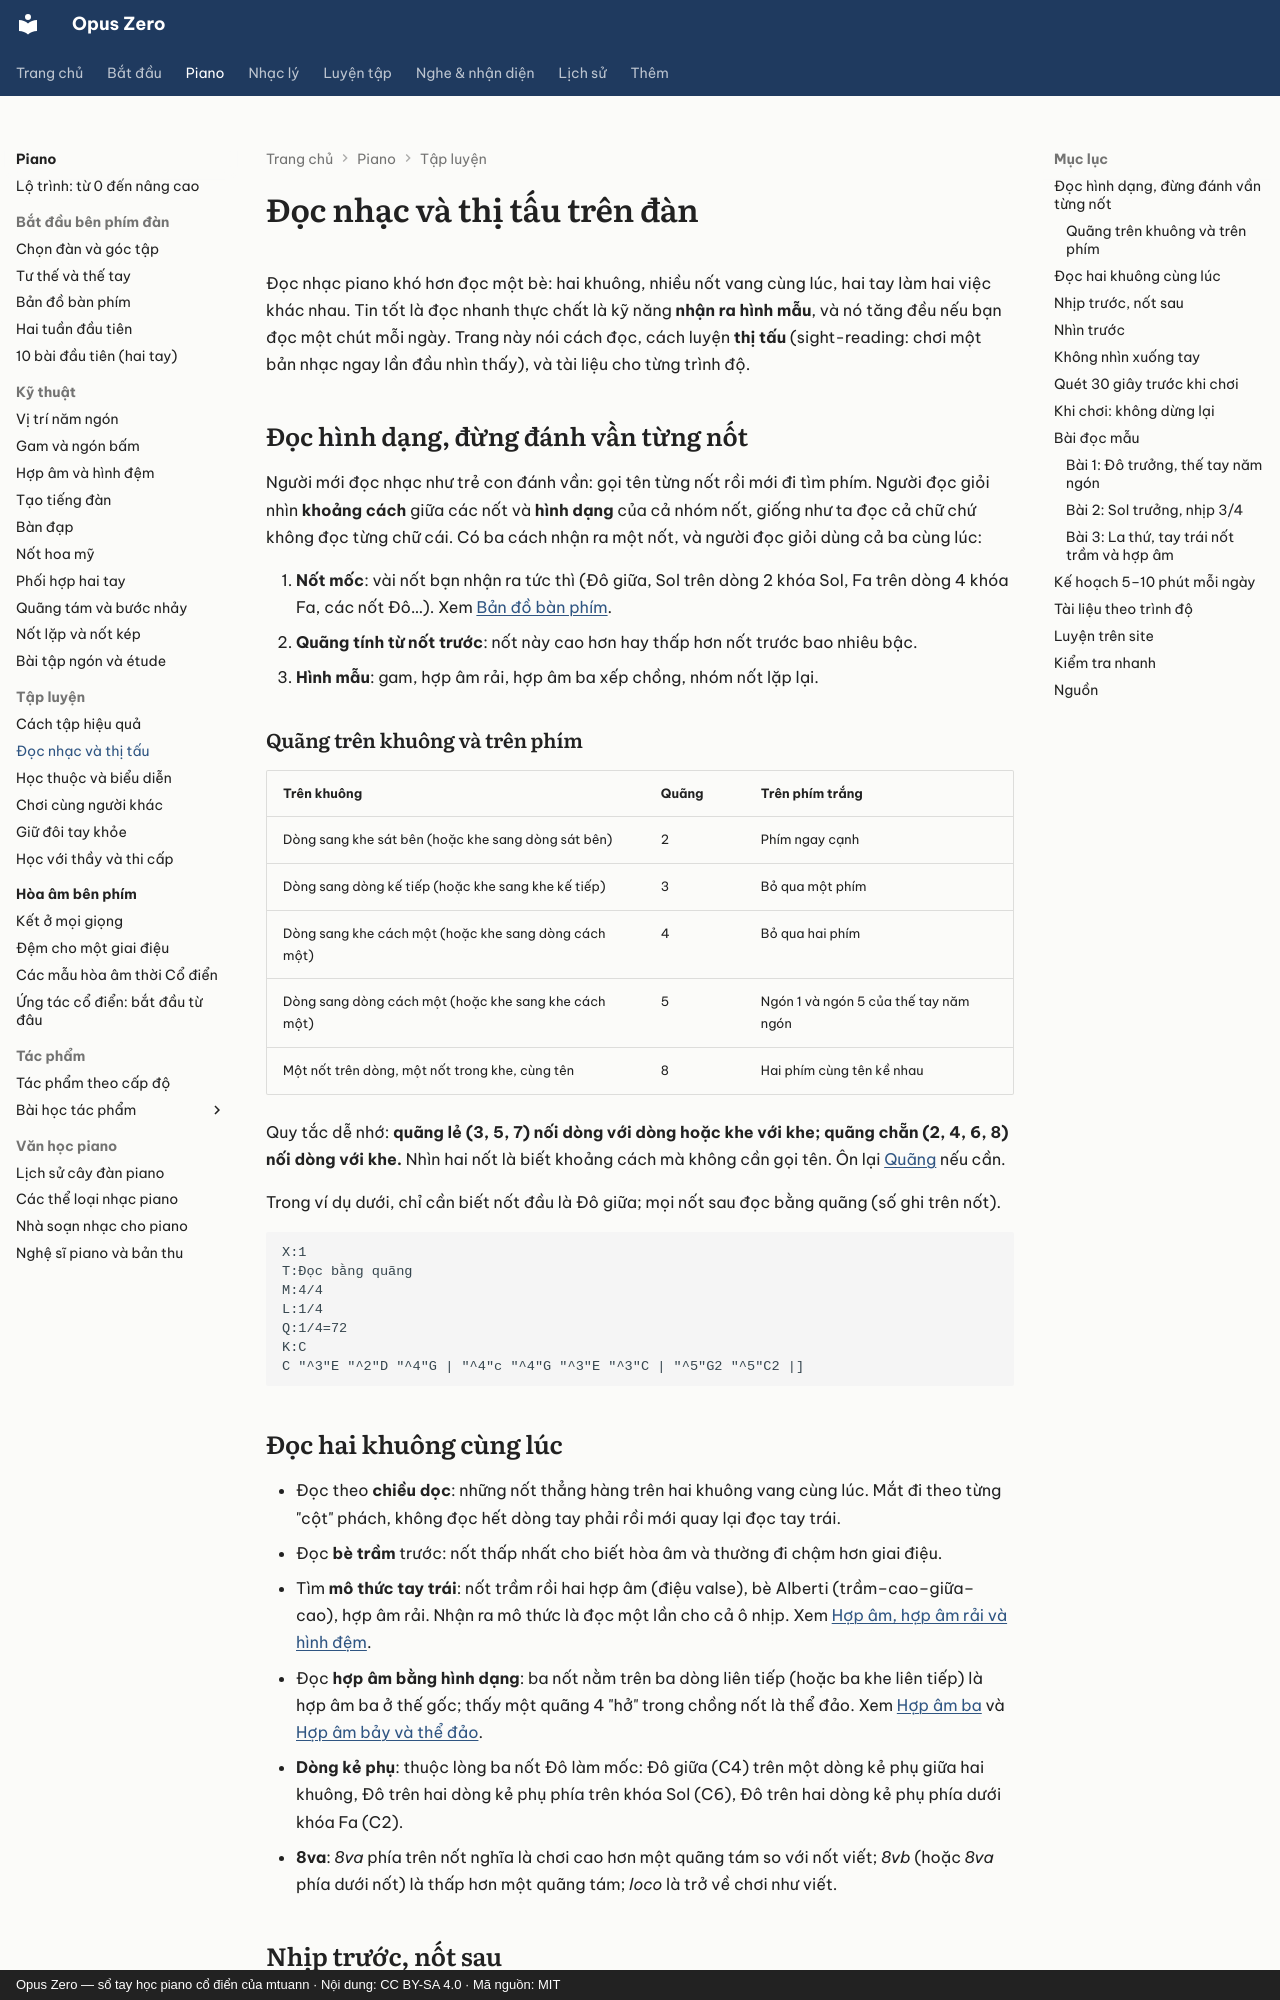

repository: mtuann/opus-zero · page: piano/thi-tau/index.html · generator: mkdocs · copyright: Opus Zero — sổ tay học piano cổ điển của mtuann · Nội dung: CC BY-SA 4.0 · Mã nguồn: MIT

# Đọc nhạc và thị tấu trên đàn

Đọc nhạc piano khó hơn đọc một bè: hai khuông, nhiều nốt vang cùng lúc, hai tay làm hai việc khác nhau. Tin tốt là đọc nhanh thực chất là kỹ năng **nhận ra hình mẫu**, và nó tăng đều nếu bạn đọc một chút mỗi ngày. Trang này nói cách đọc, cách luyện **thị tấu** (sight-reading: chơi một bản nhạc ngay lần đầu nhìn thấy), và tài liệu cho từng trình độ.

## Đọc hình dạng, đừng đánh vần từng nốt

Người mới đọc nhạc như trẻ con đánh vần: gọi tên từng nốt rồi mới đi tìm phím. Người đọc giỏi nhìn **khoảng cách** giữa các nốt và **hình dạng** của cả nhóm nốt, giống như ta đọc cả chữ chứ không đọc từng chữ cái. Có ba cách nhận ra một nốt, và người đọc giỏi dùng cả ba cùng lúc:

1. **Nốt mốc**: vài nốt bạn nhận ra tức thì (Đô giữa, Sol trên dòng 2 khóa Sol, Fa trên dòng 4 khóa Fa, các nốt Đô…). Xem [Bản đồ bàn phím](ban-do-ban-phim.md).
2. **Quãng tính từ nốt trước**: nốt này cao hơn hay thấp hơn nốt trước bao nhiêu bậc.
3. **Hình mẫu**: gam, hợp âm rải, hợp âm ba xếp chồng, nhóm nốt lặp lại.

### Quãng trên khuông và trên phím

| Trên khuông | Quãng | Trên phím trắng |
|---|---|---|
| Dòng sang khe sát bên (hoặc khe sang dòng sát bên) | 2 | Phím ngay cạnh |
| Dòng sang dòng kế tiếp (hoặc khe sang khe kế tiếp) | 3 | Bỏ qua một phím |
| Dòng sang khe cách một (hoặc khe sang dòng cách một) | 4 | Bỏ qua hai phím |
| Dòng sang dòng cách một (hoặc khe sang khe cách một) | 5 | Ngón 1 và ngón 5 của thế tay năm ngón |
| Một nốt trên dòng, một nốt trong khe, cùng tên | 8 | Hai phím cùng tên kề nhau |

Quy tắc dễ nhớ: **quãng lẻ (3, 5, 7) nối dòng với dòng hoặc khe với khe; quãng chẵn (2, 4, 6, 8) nối dòng với khe.** Nhìn hai nốt là biết khoảng cách mà không cần gọi tên. Ôn lại [Quãng](../nhac-ly/09-quang.md) nếu cần.

Trong ví dụ dưới, chỉ cần biết nốt đầu là Đô giữa; mọi nốt sau đọc bằng quãng (số ghi trên nốt).

```abc
X:1
T:Đọc bằng quãng
M:4/4
L:1/4
Q:1/4=72
K:C
C "^3"E "^2"D "^4"G | "^4"c "^4"G "^3"E "^3"C | "^5"G2 "^5"C2 |]
```
